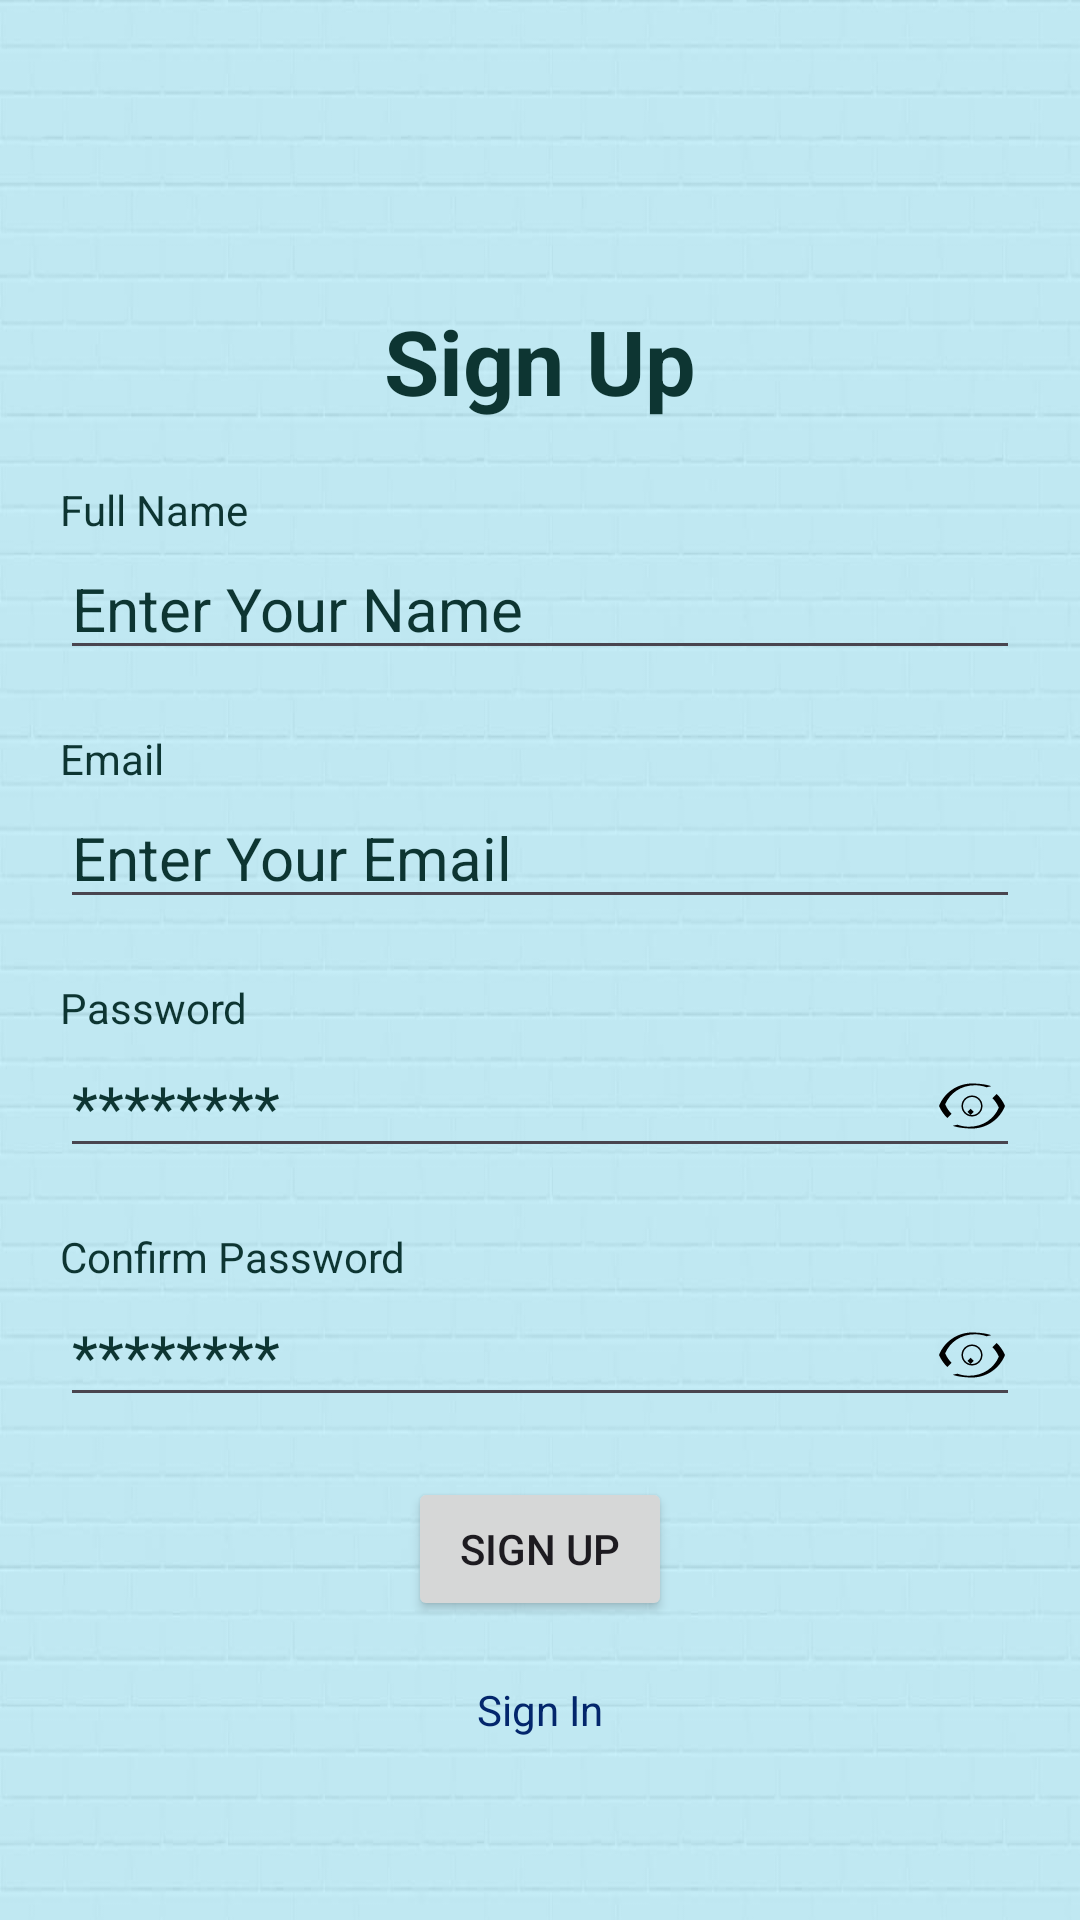

Android layout source for this screen:
<!-- AndroidManifest.xml: application theme Theme.JavaMusic -->
<!-- res/layout/activity_signup_page.xml -->
<?xml version="1.0" encoding="utf-8"?>
<LinearLayout xmlns:android="http://schemas.android.com/apk/res/android"
    xmlns:app="http://schemas.android.com/apk/res-auto"
    xmlns:tools="http://schemas.android.com/tools"
    android:layout_width="match_parent"
    android:layout_height="match_parent"
    android:orientation="vertical"
    tools:context=".SignupPage"
    android:background="@drawable/back1"
    >

    <LinearLayout
        android:layout_width="match_parent"
        android:layout_height="wrap_content"
        android:gravity="center"
        android:layout_marginTop="100dp">
        <TextView
            android:id="@+id/t11"
            android:layout_width="wrap_content"
            android:layout_height="wrap_content"
            android:text="@string/t11"
            android:layout_gravity="center"
            android:textSize="30sp"
            android:textStyle="bold"
            android:textColor="@color/textcolor"
            />
    </LinearLayout>
    <TextView
        android:id="@+id/t12"
        android:layout_marginTop="20dp"
        android:layout_width="wrap_content"
        android:layout_height="wrap_content"
        android:text="@string/t12"
        android:labelFor="@id/t13"
        android:layout_marginLeft="20dp"
        android:layout_marginRight="20dp"
        android:textColor="@color/textcolor"
        />
    <EditText
        android:id="@+id/t13"
        android:layout_width="match_parent"
        android:layout_height="wrap_content"
        android:hint="@string/t13"
        android:textSize="20sp"
        android:inputType="textPersonName"
        android:autofillHints="name"
        android:layout_marginLeft="20dp"
        android:layout_marginRight="20dp"
        android:textColorHint="@color/textcolor"
        android:textColor="@color/textcolor"
        />

    <TextView
        android:id="@+id/t14"
        android:layout_marginTop="20dp"
        android:layout_width="wrap_content"
        android:layout_height="wrap_content"
        android:text="@string/t14"
        android:labelFor="@id/t15"
        android:layout_marginLeft="20dp"
        android:layout_marginRight="20dp"
        android:textColor="@color/textcolor"/>
    <EditText
        android:id="@+id/t15"
        android:layout_width="match_parent"
        android:layout_height="wrap_content"
        android:hint="@string/t15"
        android:textSize="20sp"
        android:inputType="textEmailAddress"
        android:layout_marginLeft="20dp"
        android:layout_marginRight="20dp"
        android:autofillHints="emailAddress"
        android:textColorHint="@color/textcolor"
        android:textColor="@color/textcolor"
        />

    <TextView
        android:id="@+id/t16"
        android:layout_marginTop="20dp"
        android:layout_width="wrap_content"
        android:layout_height="wrap_content"
        android:text="@string/t16"
        android:labelFor="@id/t17"
        android:layout_marginLeft="20dp"
        android:layout_marginRight="20dp"
        android:textColor="@color/textcolor"/>
    <EditText
        android:id="@+id/t17"
        android:layout_width="match_parent"
        android:layout_height="wrap_content"
        android:hint="@string/t17"
        android:textSize="20sp"
        android:inputType="textPassword"
        android:autofillHints="password"
        android:layout_marginLeft="20dp"
        android:layout_marginRight="20dp"
        android:textColorHint="@color/textcolor"
        android:textColor="@color/textcolor"
        android:drawableEnd="@drawable/ic_eye_closed"

        />

    <TextView
        android:id="@+id/t18"
        android:layout_marginTop="20dp"
        android:layout_width="wrap_content"
        android:layout_height="wrap_content"
        android:text="@string/t18"
        android:labelFor="@id/t19"
        android:layout_marginLeft="20dp"
        android:layout_marginRight="20dp"
        android:textColor="@color/textcolor"/>
    <EditText
        android:id="@+id/t19"
        android:layout_width="match_parent"
        android:layout_height="wrap_content"
        android:hint="@string/t17"
        android:textSize="20sp"
        android:layout_marginLeft="20dp"
        android:layout_marginRight="20dp"
        android:inputType="textPassword"
        android:autofillHints="password"
        android:textColorHint="@color/textcolor"
        android:textColor="@color/textcolor"
        android:drawableEnd="@drawable/ic_eye_closed"
        />
    <LinearLayout
        android:id="@+id/sign"
        android:layout_width="match_parent"
        android:layout_height="wrap_content"
        android:orientation="vertical"
        android:gravity="center">

        <Button
            android:id="@+id/sign_up_btn"
            android:layout_marginTop="20dp"
            android:layout_marginBottom="20dp"
            android:layout_width="wrap_content"
            android:layout_height="wrap_content"
            android:text="@string/t11"/>

        <TextView
            android:id="@+id/t20"
            android:layout_width="wrap_content"
            android:layout_height="wrap_content"
            android:layout_marginTop="0dp"
            android:layout_marginBottom="20dp"
            android:clickable="true"
            android:focusable="true"
            android:text="@string/t20"
            android:textColor="#03266C"
            android:gravity="center"
            />


    </LinearLayout>


</LinearLayout>
<!-- resources referenced by this layout -->
<resources>
  <color name="textcolor">#0D3532</color>
  <!-- drawable back1: jpg bitmap (drawable, 48107 bytes) -->
  <!-- drawable ic_eye_closed (drawable) -->
  <?xml version="1.0" encoding="utf-8"?>
  <vector xmlns:android="http://schemas.android.com/apk/res/android"
      android:width="24dp"
      android:height="24dp"
      android:viewportWidth="24"
      android:viewportHeight="24">
      <path
          android:fillColor="#FF000000"
          android:pathData="M12,4.5C7.05,4.5 2.73,7.61 1,12c0.66,1.52 1.61,2.87 2.76,4l1.41,-1.41c-0.9,-0.9 -1.62,-1.97 -2.12,-3.15 1.58,-3.67 5.19,-6.35 9.95,-6.35 1.36,0 2.66,0.24 3.87,0.67L18.44,5.4C16.94,4.86 14.51,4.5 12,4.5zM12,19.5c4.95,0 9.27,-3.11 11,-7.5 -0.66,-1.52 -1.61,-2.87 -2.76,-4l-1.41,1.41c0.9,0.9 1.62,1.97 2.12,3.15 -1.58,3.67 -5.19,6.35 -9.95,6.35 -1.36,0 -2.66,-0.24 -3.87,-0.67L5.56,18.6C7.06,19.14 9.49,19.5 12,19.5zM12,9c-1.66,0 -3,1.34 -3,3s1.34,3 3,3 3,-1.34 3,-3 -1.34,-3 -3,-3zM12,15.5c-1.93,0 -3.5,-1.57 -3.5,-3.5s1.57,-3.5 3.5,-3.5 3.5,1.57 3.5,3.5 -1.57,3.5 -3.5,3.5zM11.56,12.9l-1.06,1.06 1.06,1.06 1.06,-1.06 -1.06,-1.06z"/>
  </vector>
  <string name="t11">Sign Up</string>
  <string name="t12">Full Name</string>
  <string name="t13">Enter Your Name</string>
  <string name="t14">Email</string>
  <string name="t15">Enter Your Email</string>
  <string name="t16">Password</string>
  <string name="t17">********</string>
  <string name="t18">Confirm Password</string>
  <string name="t20">Sign In</string>
  <style name="Theme.JavaMusic" parent="Base.Theme.JavaMusic" />
  <style name="Base.Theme.JavaMusic" parent="Theme.Material3.DayNight.NoActionBar">
          
          
      </style>
</resources>
